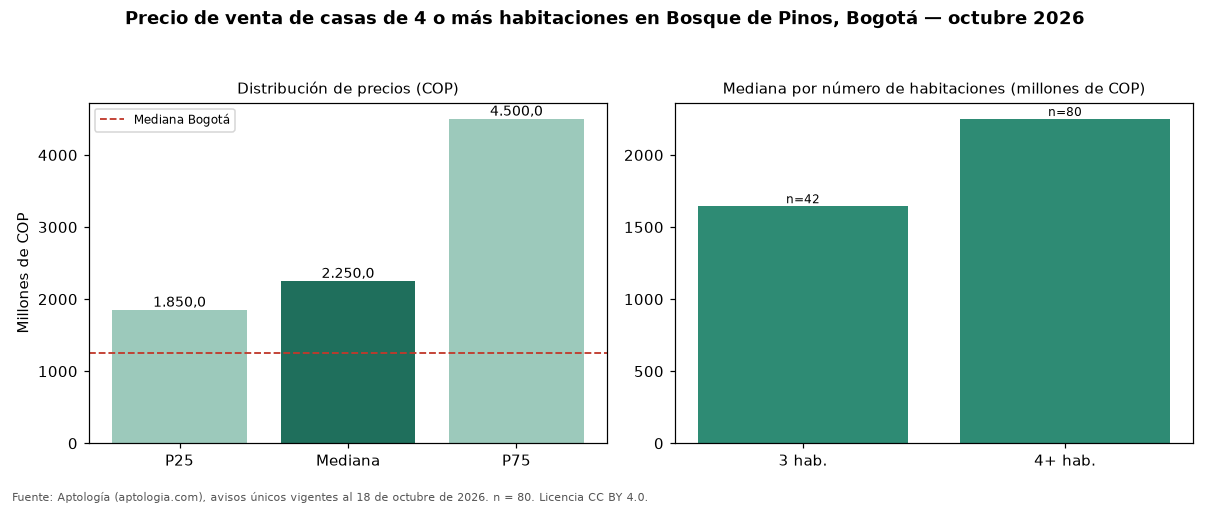

The file beside this chart, header and first rows:
seccion, metrica, valor_cop, n
precio, p25, 1850000000, 80
precio, mediana, 2250000000, 80
precio, p75, 4500000000, 80
cop_por_m2, p25, 5922217, 80
cop_por_m2, mediana, 6718750, 80
cop_por_m2, p75, 7742252, 80
area, area_mediana_m2, 330.0, 80
habitaciones, 3, 1645000000, 42
habitaciones, 4+, 2250000000, 80
administracion, mediana, 913000, 73
estrato, moda, 6, 
parqueadero, porcentaje_con_parqueadero, 96.2, 80
ciudad, mediana_ciudad, 1250000000, 14121
ciudad, mediana_cop_por_m2_ciudad, 4477612, 14121
